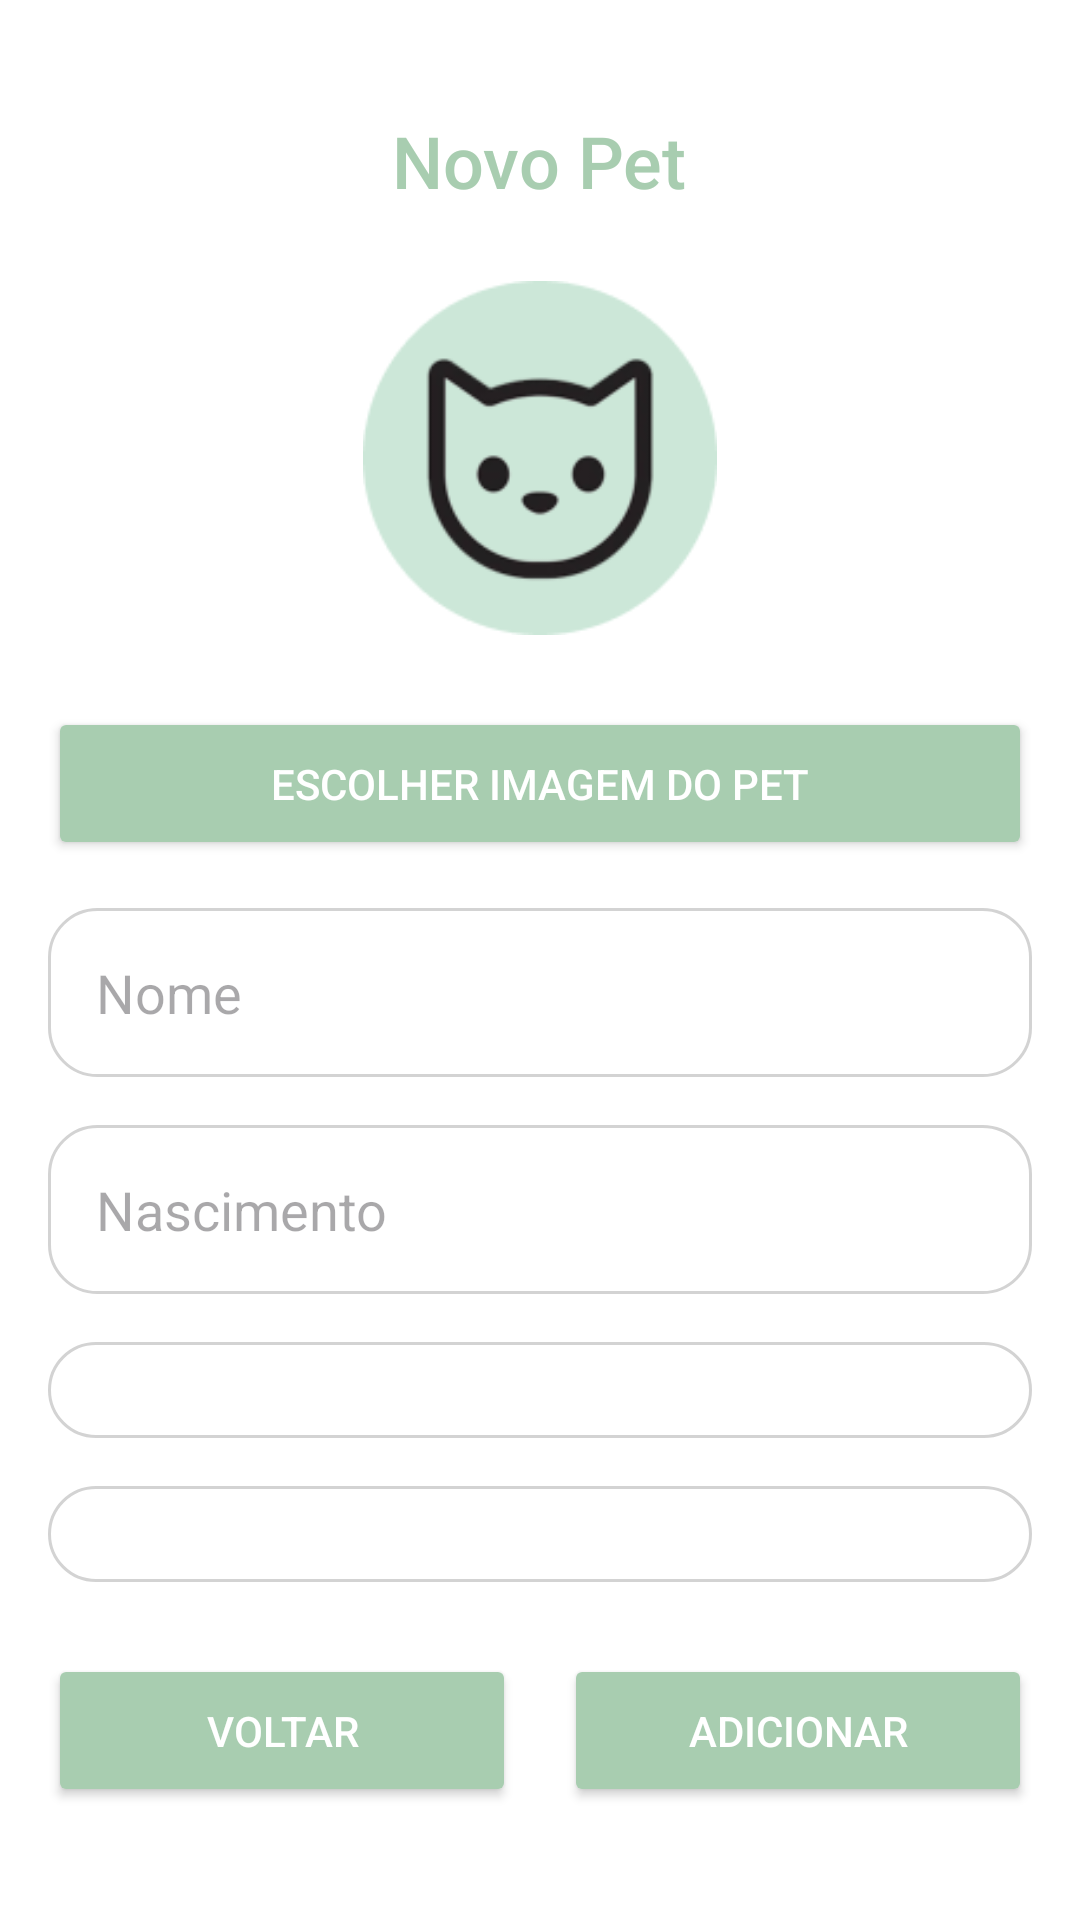

The Android layout XML behind this screen, and the referenced resources:
<!-- AndroidManifest.xml: application theme Theme.DDM_Vetspace -->
<!-- res/layout/activity_add_pet.xml -->
<?xml version="1.0" encoding="utf-8"?>
<LinearLayout
    xmlns:android="http://schemas.android.com/apk/res/android"
    android:layout_width="match_parent"
    android:layout_height="match_parent"
    android:orientation="vertical"
    android:padding="16dp"
    android:gravity="center"
    android:background="#FFFFFF">

    <TextView
        android:id="@+id/textViewTitle"
        android:layout_width="wrap_content"
        android:layout_height="wrap_content"
        android:text="Novo Pet"
        android:textSize="24sp"
        android:textColor="#A8CDB0"
        android:fontFamily="sans-serif-medium"
        android:layout_marginBottom="24dp"/>

    <ImageView
        android:id="@+id/imageViewPetIcon"
        android:layout_width="118dp"
        android:layout_height="118dp"
        android:layout_marginBottom="24dp"
        android:backgroundTint="#DFFFE1"
        android:scaleType="centerInside"
        android:src="@drawable/cat" />

    <Button
        android:id="@+id/buttonChooseImage"
        android:layout_width="match_parent"
        android:layout_height="wrap_content"
        android:text="Escolher imagem do pet"
        android:padding="16dp"
        android:layout_marginBottom="16dp"
        android:textColor="#FFFFFF"
        android:backgroundTint="#A8CDB0"/>

    <EditText
        android:id="@+id/editTextName"
        android:layout_width="match_parent"
        android:layout_height="wrap_content"
        android:hint="Nome"
        android:padding="16dp"
        android:background="@drawable/edit_text_background"
        android:layout_marginBottom="16dp"/>

    <EditText
        android:id="@+id/editTextBirthDate"
        android:layout_width="match_parent"
        android:layout_height="wrap_content"
        android:hint="Nascimento"
        android:padding="16dp"
        android:background="@drawable/edit_text_background"
        android:layout_marginBottom="16dp"
        android:inputType="date"/>

    <Spinner
        android:id="@+id/spinnerGender"
        android:layout_width="match_parent"
        android:layout_height="wrap_content"
        android:background="@drawable/edit_text_background"
        android:padding="16dp"
        android:layout_marginBottom="16dp"/>

    <Spinner
        android:id="@+id/spinnerType"
        android:layout_width="match_parent"
        android:layout_height="wrap_content"
        android:background="@drawable/edit_text_background"
        android:padding="16dp"
        android:layout_marginBottom="24dp"/>

    <LinearLayout
        android:layout_width="match_parent"
        android:layout_height="wrap_content"
        android:orientation="horizontal"
        android:gravity="center">

        <Button
            android:id="@+id/buttonBack"
            android:layout_width="0dp"
            android:layout_weight="1"
            android:layout_height="wrap_content"
            android:text="VOLTAR"
            android:textColor="#FFFFFF"
            android:backgroundTint="#A8CDB0"
            android:padding="16dp"
            android:layout_marginEnd="8dp"/>

        <Button
            android:id="@+id/buttonAdd"
            android:layout_width="0dp"
            android:layout_weight="1"
            android:layout_height="wrap_content"
            android:text="ADICIONAR"
            android:textColor="#FFFFFF"
            android:backgroundTint="#A8CDB0"
            android:padding="16dp"
            android:layout_marginStart="8dp"/>
    </LinearLayout>
</LinearLayout>
<!-- resources referenced by this layout -->
<resources>
  <!-- drawable cat: png bitmap (drawable, 9439 bytes) -->
  <!-- drawable edit_text_background (drawable) -->
  <?xml version="1.0" encoding="utf-8"?>
  <shape xmlns:android="http://schemas.android.com/apk/res/android">
      <solid android:color="#FFFFFF" />
      <corners android:radius="16dp" />
      <stroke android:width="1dp" android:color="#D3D3D3"/>
      <padding android:left="10dp" android:top="10dp" android:right="10dp" android:bottom="10dp"/>
  </shape>
  <style name="Theme.DDM_Vetspace" parent="Base.Theme.DDM_Vetspace" />
  <style name="Base.Theme.DDM_Vetspace" parent="Theme.Material3.DayNight.NoActionBar">
          
          
      </style>
</resources>
